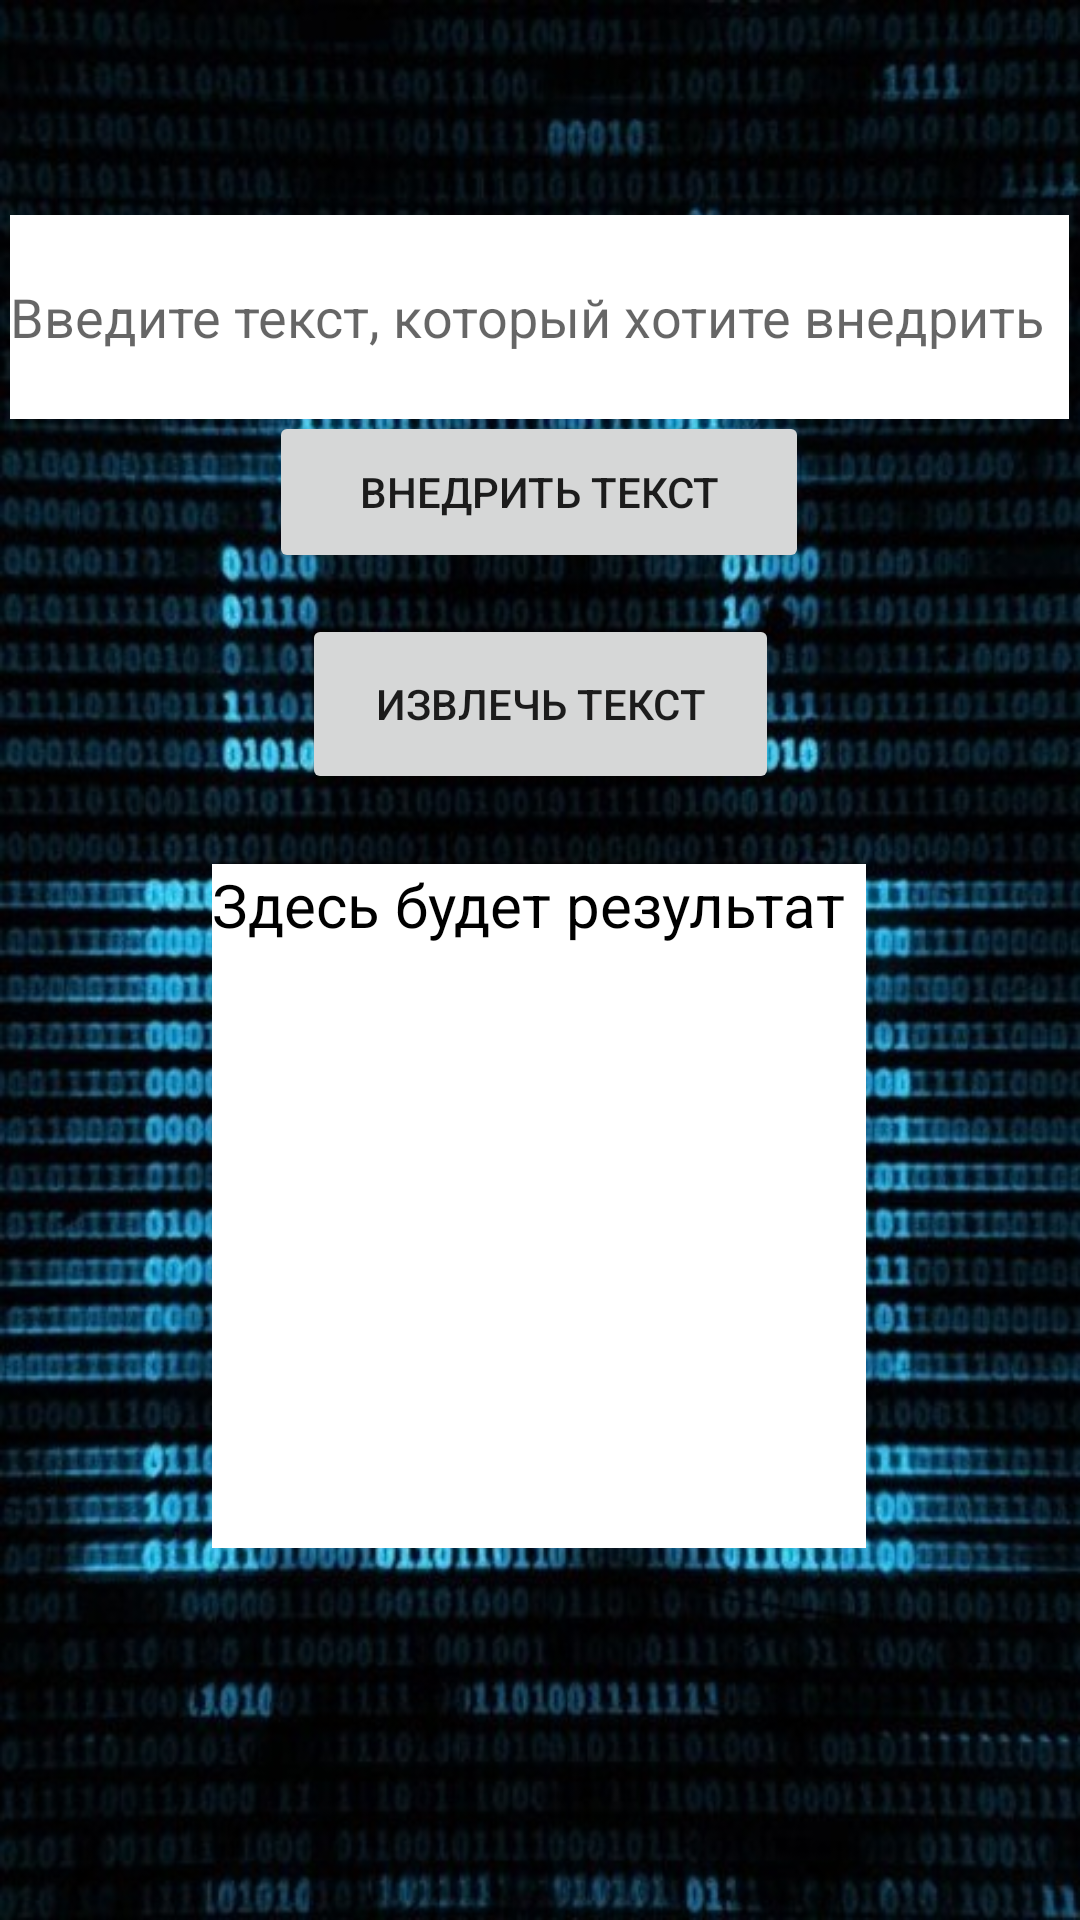

Write the Android layout XML for this screen, with the resource values it uses.
<!-- AndroidManifest.xml: application theme Theme.CryptoProject -->
<!-- res/layout/activity_photo.xml -->
<?xml version="1.0" encoding="utf-8"?>
<androidx.constraintlayout.widget.ConstraintLayout xmlns:android="http://schemas.android.com/apk/res/android"
    xmlns:app="http://schemas.android.com/apk/res-auto"
    xmlns:tools="http://schemas.android.com/tools"
    android:layout_width="match_parent"
    android:layout_height="match_parent"
    android:background="@drawable/fon">

    <EditText
        android:id="@+id/input_secret"
        android:layout_width="353dp"
        android:layout_height="68dp"
        android:autofillHints=""
        android:background="@color/white"
        android:ems="10"
        android:hint="@string/hint1"
        android:inputType="textPersonName"
        android:minHeight="48dp"
        app:layout_constraintBottom_toBottomOf="parent"
        app:layout_constraintEnd_toEndOf="parent"
        app:layout_constraintHorizontal_bias="0.497"
        app:layout_constraintStart_toStartOf="parent"
        app:layout_constraintTop_toTopOf="parent"
        app:layout_constraintVertical_bias="0.125" />

    <TextView
        android:id="@+id/output_secret"
        android:layout_width="218dp"
        android:layout_height="228dp"
        android:background="@color/white"
        android:hint="@string/hint2"
        android:textColor="@color/black"
        android:textColorHint="@color/black"
        android:textIsSelectable="true"
        android:textSize="20sp"
        app:layout_constraintBottom_toBottomOf="parent"
        app:layout_constraintEnd_toEndOf="parent"
        app:layout_constraintHorizontal_bias="0.497"
        app:layout_constraintStart_toStartOf="parent"
        app:layout_constraintTop_toTopOf="parent"
        app:layout_constraintVertical_bias="0.699" />

    <Button
        android:id="@+id/button_hide_photo"
        android:layout_width="180dp"
        android:layout_height="54dp"
        android:text="@string/button_hid"
        app:layout_constraintBottom_toBottomOf="parent"
        app:layout_constraintEnd_toEndOf="parent"
        app:layout_constraintHorizontal_bias="0.498"
        app:layout_constraintStart_toStartOf="parent"
        app:layout_constraintTop_toTopOf="parent"
        app:layout_constraintVertical_bias="0.234" />

    <Button
        android:id="@+id/button_extract_photo"
        android:layout_width="159dp"
        android:layout_height="60dp"
        android:text="@string/button_ext"
        app:layout_constraintBottom_toBottomOf="parent"
        app:layout_constraintEnd_toEndOf="parent"
        app:layout_constraintStart_toStartOf="parent"
        app:layout_constraintTop_toTopOf="parent"
        app:layout_constraintVertical_bias="0.353" />
</androidx.constraintlayout.widget.ConstraintLayout>
<!-- resources referenced by this layout -->
<resources>
  <!-- drawable fon: jpg bitmap (drawable-xxxhdpi, 149261 bytes) -->
  <string name="button_ext">Извлечь текст</string>
  <string name="button_hid">Внедрить текст</string>
  <string name="hint1">Введите текст, который хотите внедрить</string>
  <string name="hint2">Здесь будет результат</string>
  <style name="Theme.CryptoProject" parent="Theme.MaterialComponents.DayNight.DarkActionBar">
          
          <item name="colorPrimary">@color/purple_500</item>
          <item name="colorPrimaryVariant">@color/purple_700</item>
          <item name="colorOnPrimary">@color/white</item>
          
          <item name="colorSecondary">@color/teal_200</item>
          <item name="colorSecondaryVariant">@color/teal_700</item>
          <item name="colorOnSecondary">@color/black</item>
          
          <item name="android:statusBarColor" tools:targetApi="l">?attr/colorPrimaryVariant</item>
          
      </style>
  <!-- not gathered from this repository: default colours our renderer supplied (Android Studio template values) -->
  <color name="purple_500">#FF6200EE</color>
  <color name="purple_700">#FF3700B3</color>
  <color name="teal_200">#FF03DAC5</color>
  <color name="teal_700">#FF018786</color>
  <color name="black">#FF000000</color>
  <color name="white">#FFFFFFFF</color>
</resources>
